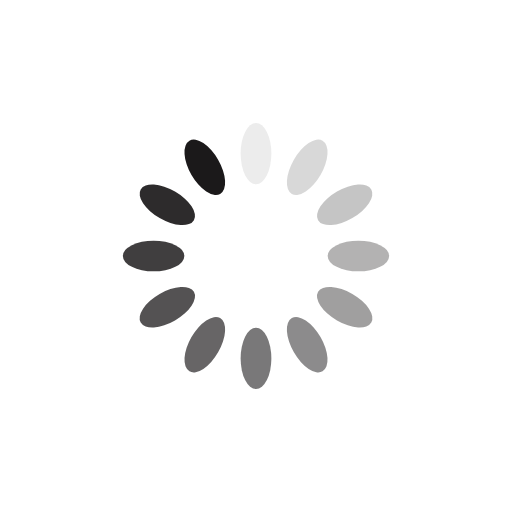
t = 0.00 s
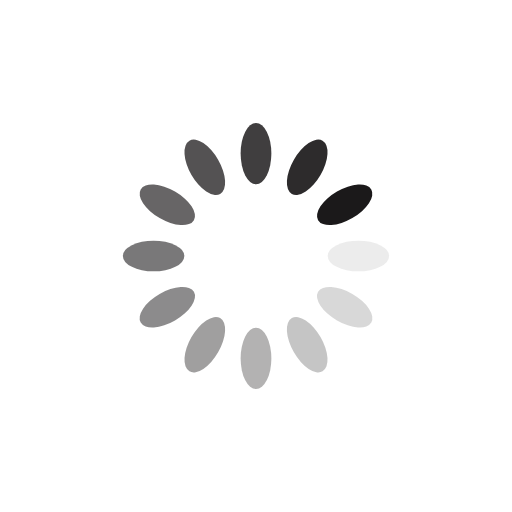
t = 0.25 s
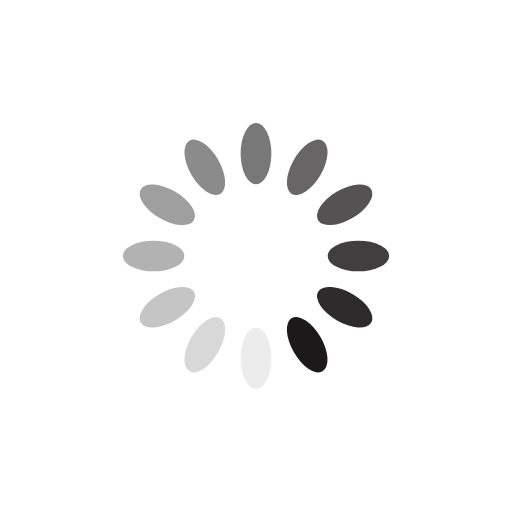
t = 0.50 s
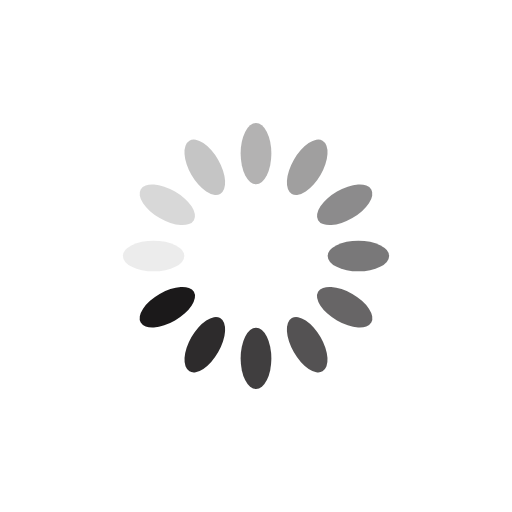
t = 0.75 s

The animated SVG that drew these frames (rendered in a browser with its animation timeline set to each time). Animation: 12 SMIL elements (animate=12); one cycle of 1.00 s, repeats indefinitely.

<svg xmlns="http://www.w3.org/2000/svg" viewBox="0 0 100 100" preserveAspectRatio="xMidYMid" width="200" height="200" style="shape-rendering: auto; display: block; background: rgb(255, 255, 255);" xmlns:xlink="http://www.w3.org/1999/xlink"><g><g transform="rotate(0 50 50)">
  <rect fill="#1b191a" height="12" width="6" ry="6" rx="3" y="24" x="47">
    <animate repeatCount="indefinite" begin="-0.9166666666666666s" dur="1s" keyTimes="0;1" values="1;0" attributeName="opacity"></animate>
  </rect>
</g><g transform="rotate(30 50 50)">
  <rect fill="#1b191a" height="12" width="6" ry="6" rx="3" y="24" x="47">
    <animate repeatCount="indefinite" begin="-0.8333333333333334s" dur="1s" keyTimes="0;1" values="1;0" attributeName="opacity"></animate>
  </rect>
</g><g transform="rotate(60 50 50)">
  <rect fill="#1b191a" height="12" width="6" ry="6" rx="3" y="24" x="47">
    <animate repeatCount="indefinite" begin="-0.75s" dur="1s" keyTimes="0;1" values="1;0" attributeName="opacity"></animate>
  </rect>
</g><g transform="rotate(90 50 50)">
  <rect fill="#1b191a" height="12" width="6" ry="6" rx="3" y="24" x="47">
    <animate repeatCount="indefinite" begin="-0.6666666666666666s" dur="1s" keyTimes="0;1" values="1;0" attributeName="opacity"></animate>
  </rect>
</g><g transform="rotate(120 50 50)">
  <rect fill="#1b191a" height="12" width="6" ry="6" rx="3" y="24" x="47">
    <animate repeatCount="indefinite" begin="-0.5833333333333334s" dur="1s" keyTimes="0;1" values="1;0" attributeName="opacity"></animate>
  </rect>
</g><g transform="rotate(150 50 50)">
  <rect fill="#1b191a" height="12" width="6" ry="6" rx="3" y="24" x="47">
    <animate repeatCount="indefinite" begin="-0.5s" dur="1s" keyTimes="0;1" values="1;0" attributeName="opacity"></animate>
  </rect>
</g><g transform="rotate(180 50 50)">
  <rect fill="#1b191a" height="12" width="6" ry="6" rx="3" y="24" x="47">
    <animate repeatCount="indefinite" begin="-0.4166666666666667s" dur="1s" keyTimes="0;1" values="1;0" attributeName="opacity"></animate>
  </rect>
</g><g transform="rotate(210 50 50)">
  <rect fill="#1b191a" height="12" width="6" ry="6" rx="3" y="24" x="47">
    <animate repeatCount="indefinite" begin="-0.3333333333333333s" dur="1s" keyTimes="0;1" values="1;0" attributeName="opacity"></animate>
  </rect>
</g><g transform="rotate(240 50 50)">
  <rect fill="#1b191a" height="12" width="6" ry="6" rx="3" y="24" x="47">
    <animate repeatCount="indefinite" begin="-0.25s" dur="1s" keyTimes="0;1" values="1;0" attributeName="opacity"></animate>
  </rect>
</g><g transform="rotate(270 50 50)">
  <rect fill="#1b191a" height="12" width="6" ry="6" rx="3" y="24" x="47">
    <animate repeatCount="indefinite" begin="-0.16666666666666666s" dur="1s" keyTimes="0;1" values="1;0" attributeName="opacity"></animate>
  </rect>
</g><g transform="rotate(300 50 50)">
  <rect fill="#1b191a" height="12" width="6" ry="6" rx="3" y="24" x="47">
    <animate repeatCount="indefinite" begin="-0.08333333333333333s" dur="1s" keyTimes="0;1" values="1;0" attributeName="opacity"></animate>
  </rect>
</g><g transform="rotate(330 50 50)">
  <rect fill="#1b191a" height="12" width="6" ry="6" rx="3" y="24" x="47">
    <animate repeatCount="indefinite" begin="0s" dur="1s" keyTimes="0;1" values="1;0" attributeName="opacity"></animate>
  </rect>
</g><g></g></g><!-- [ldio] generated by https://loading.io --></svg>
